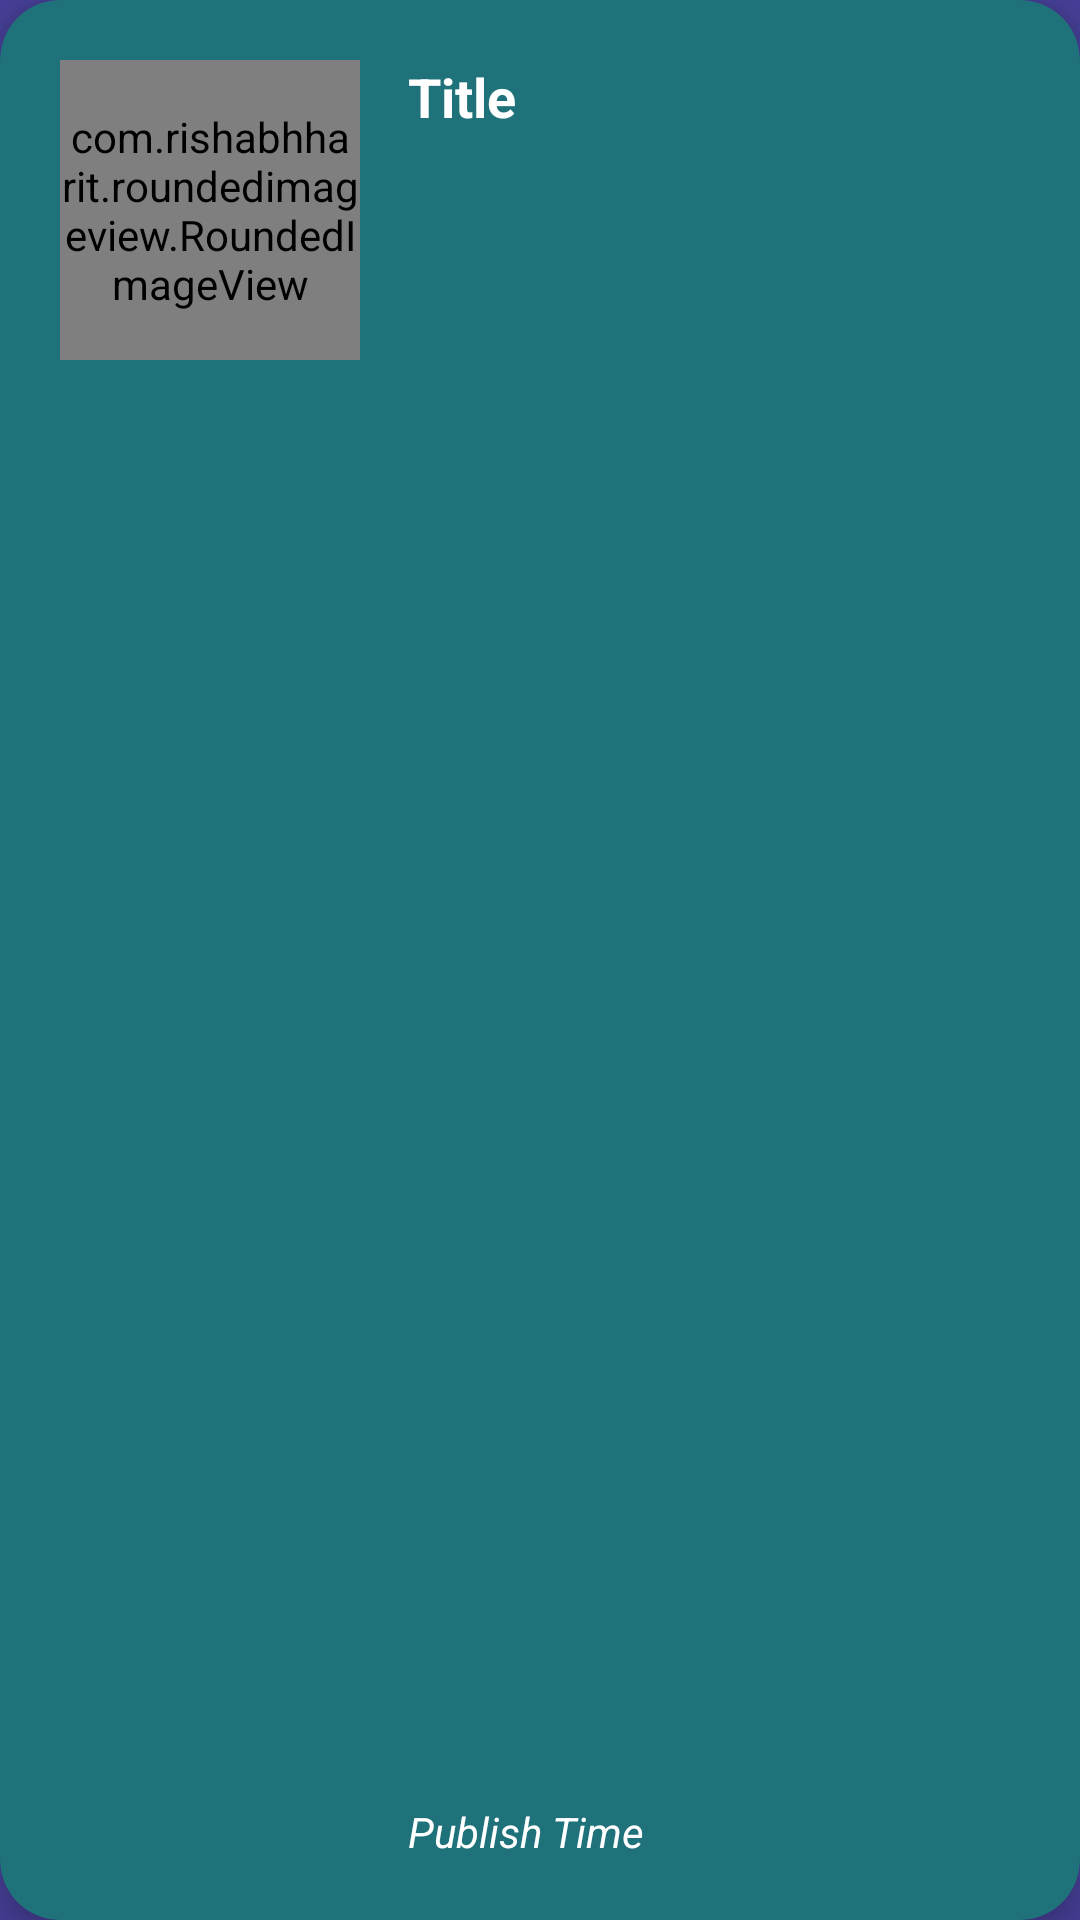

Here is an Android app screen rendered from its layout file. Give the layout XML and the strings, colors and styles it references.
<!-- AndroidManifest.xml: application theme SplashTheme -->
<!-- res/layout/card_layout.xml -->
<?xml version="1.0" encoding="utf-8"?>
<androidx.cardview.widget.CardView xmlns:android="http://schemas.android.com/apk/res/android"
    android:layout_width="match_parent"
    android:layout_height="150dp"
    xmlns:card_view="http://schemas.android.com/apk/res-auto"
    android:id="@+id/card_view"
    android:layout_margin="12dp"
    card_view:cardBackgroundColor="@color/cardview"
    card_view:cardCornerRadius="20dp"
    card_view:cardElevation="6dp"
    card_view:contentPadding="4dp">

    <RelativeLayout
        android:layout_width="match_parent"
        android:layout_height="match_parent"
        android:padding="16dp">
        <com.rishabhharit.roundedimageview.RoundedImageView
            xmlns:app="http://schemas.android.com/apk/res-auto"
            app:cornerRadius="16dp"
            android:layout_width="100dp"
            android:layout_height="100dp"
            android:id="@+id/item_image"
            android:layout_alignParentStart="true"
            android:layout_alignParentLeft="true"
            android:layout_alignParentTop="true"
            android:layout_marginEnd="16dp"
            android:layout_marginRight="16dp" />

        <TextView
            android:id="@+id/item_title"
            android:layout_width="wrap_content"
            android:layout_height="wrap_content"
            android:layout_alignParentTop="true"
            android:layout_alignParentEnd="true"
            android:layout_marginEnd="10dp"
            android:layout_toEndOf="@id/item_image"
            android:layout_toRightOf="@id/item_image"
            android:text="Title"
            android:textColor="@color/white"
            android:textSize="18dp"
            android:textStyle="bold"
            android:maxLines="4"
            android:ellipsize="end"/>

        <TextView
            android:id="@+id/item_time"
            android:layout_width="108dp"
            android:layout_height="wrap_content"
            android:layout_alignParentEnd="true"
            android:layout_alignParentBottom="true"
            android:layout_marginEnd="45dp"
            android:layout_marginRight="42dp"
            android:layout_marginBottom="0dp"
            android:layout_toRightOf="@id/item_image"
            android:text="Publish Time"
            android:textColor="@color/white"
            android:textStyle="italic" />

    </RelativeLayout>

</androidx.cardview.widget.CardView>
<!-- resources referenced by this layout -->
<resources>
  <color name="cardview">#1f727a</color>
  <color name="white">#FFFFFFFF</color>
  <style name="SplashTheme" parent="Theme.MaterialComponents.Light.NoActionBar">
          <item name="android:windowBackground">@drawable/splash_screen</item>
          <item name="android:statusBarColor">@color/splash_screen</item>
      </style>
  <!-- drawable splash_screen (drawable) -->
  <?xml version="1.0" encoding="utf-8"?>
  <layer-list xmlns:android="http://schemas.android.com/apk/res/android">
      <item android:drawable="@color/splash_screen"/>
      <item android:drawable="@drawable/ic_news_splash" android:gravity="center"/>
  
  </layer-list>
  <color name="splash_screen">#473F97</color>
  <!-- drawable ic_news_splash: vector/xml drawable (drawable, 4131 chars, omitted) -->
</resources>
